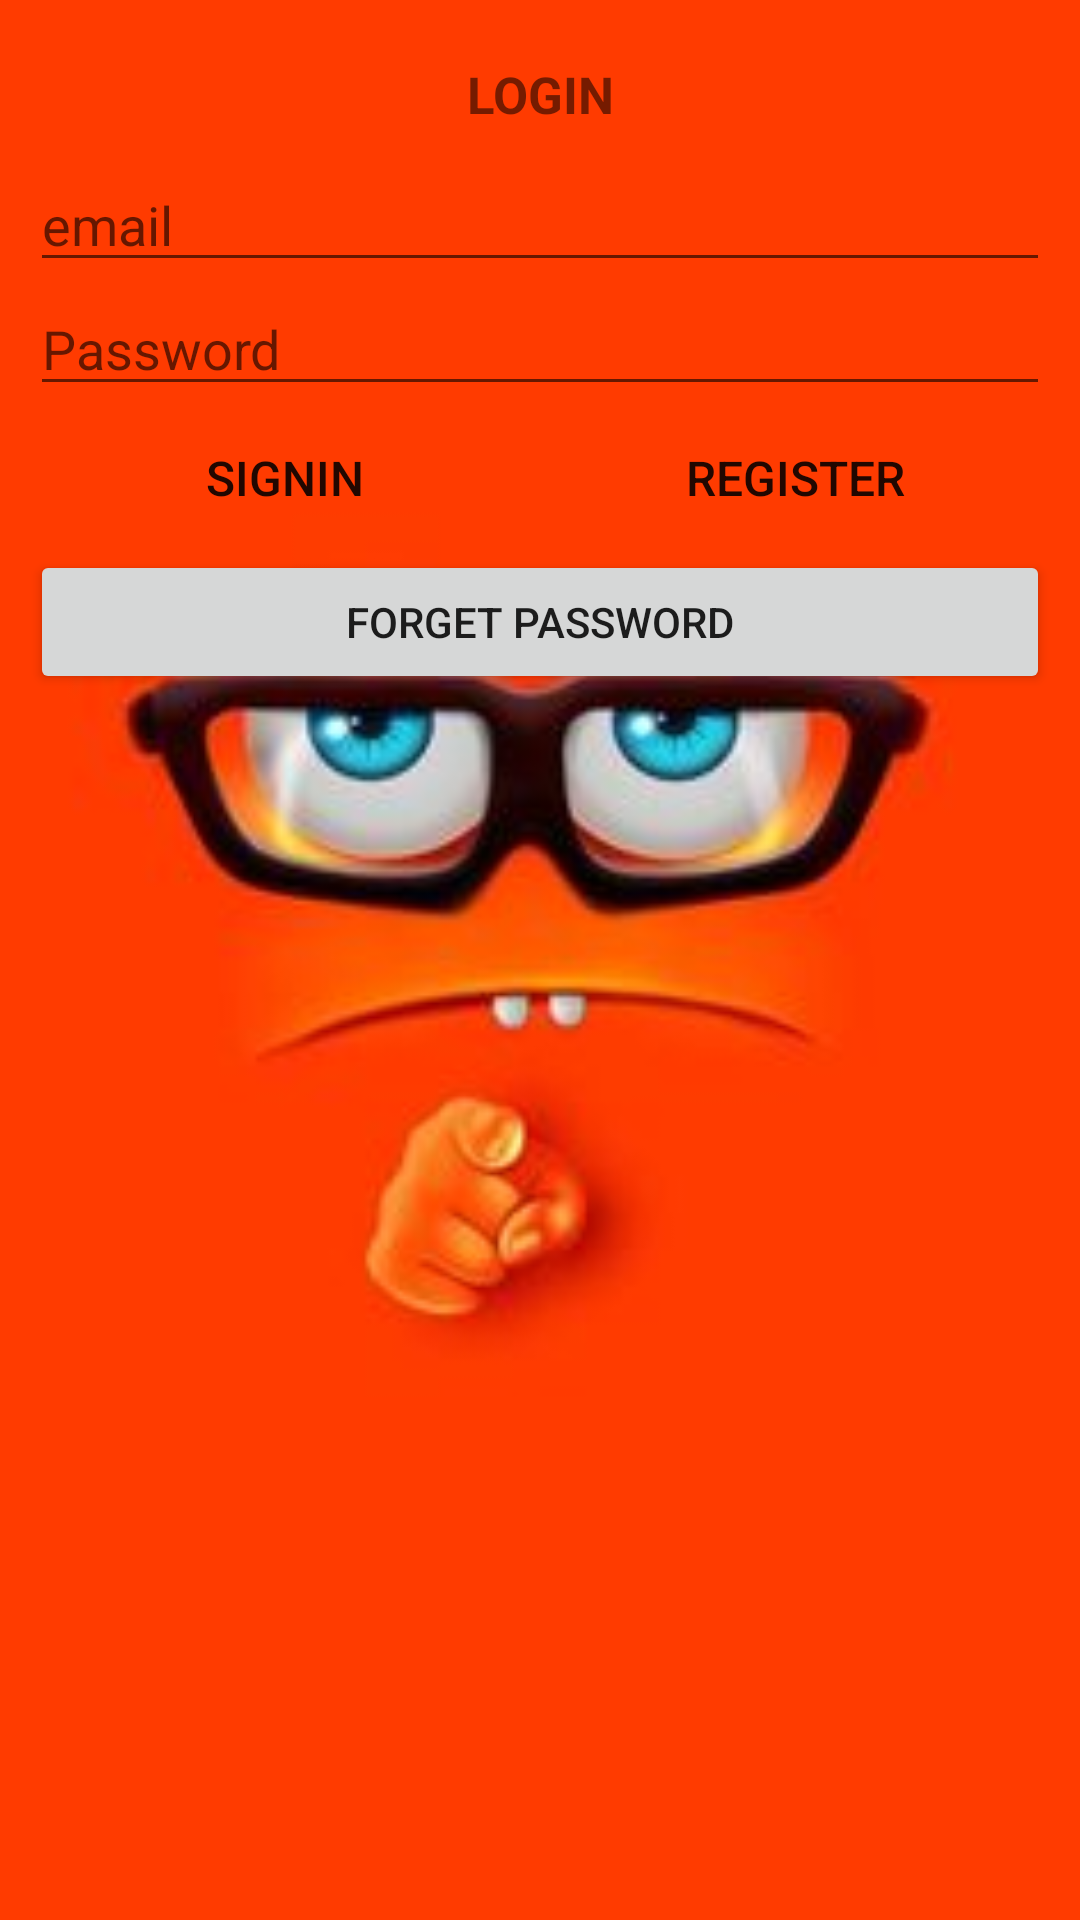

Here is an Android app screen rendered from its layout file. Give the layout XML and the strings, colors and styles it references.
<!-- AndroidManifest.xml: application theme AppTheme -->
<!-- res/layout/activity_login.xml -->
<LinearLayout xmlns:android="http://schemas.android.com/apk/res/android"
    xmlns:tools="http://schemas.android.com/tools"
    android:layout_width="match_parent"
    android:layout_height="match_parent"
    android:orientation="vertical"
    android:background="@drawable/pe"
    android:padding="10dp"
    tools:context=".MainActivity">




    <TextView
        android:layout_width="match_parent"
        android:layout_height="wrap_content"
        android:textSize="17sp"
        android:textStyle="bold"
        android:text="LOGIN"
        android:gravity="center"
        android:padding="10dp"/>

    <LinearLayout
        android:orientation="horizontal"
        android:layout_width="match_parent"
        android:layout_height="wrap_content">

        <EditText
            android:id="@+id/email"
            android:layout_width="wrap_content"
            android:layout_height="wrap_content"
            android:layout_weight="1"
            android:hint="email" />
    </LinearLayout>

    <LinearLayout
        android:orientation="horizontal"
        android:layout_width="match_parent"
        android:layout_height="wrap_content">

        <EditText
            android:id="@+id/pass"
            android:layout_width="match_parent"
            android:layout_height="wrap_content"
            android:ems="10"
            android:hint="Password"
            android:inputType="textPassword" />
    </LinearLayout>

    <LinearLayout
        android:orientation="horizontal"
        android:layout_width="match_parent"
        android:layout_height="wrap_content"
        android:layout_gravity="center_horizontal">

        <Button
            android:id="@+id/buttonlog"
            android:layout_width="0dp"
            android:layout_height="wrap_content"
            android:layout_weight="5"
            android:background="@drawable/mybtn3"
            android:onClick="onclicklogin"
            android:text="Signin"
            android:textSize="16sp" />

        <Button
            android:id="@+id/btnRegister"
            android:layout_width="0dp"
            android:layout_height="wrap_content"
            android:layout_weight="5"
            android:background="@drawable/mybtn3"
            android:onClick="onclickl"
            android:text="Register"
            android:textSize="16sp" />
    </LinearLayout>

    <LinearLayout
        android:orientation="vertical"
        android:layout_width="match_parent"
        android:layout_height="wrap_content"
        android:layout_gravity="right"></LinearLayout>

    <Button
        android:id="@+id/button"
        android:layout_width="match_parent"
        android:layout_height="wrap_content"
        android:onClick="forget"
        android:text="Forget Password" />

</LinearLayout>
<!-- resources referenced by this layout -->
<resources>
  <!-- drawable pe: jpg bitmap (drawable, 5752 bytes) -->
  <style name="AppTheme" parent="Theme.AppCompat.Light.DarkActionBar">
          
      </style>
</resources>
